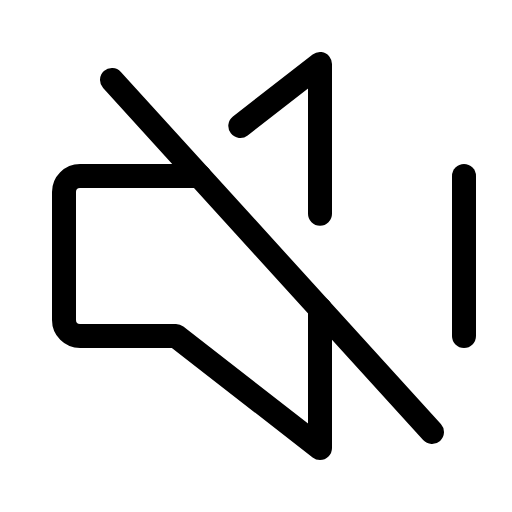
t = 0.00 s
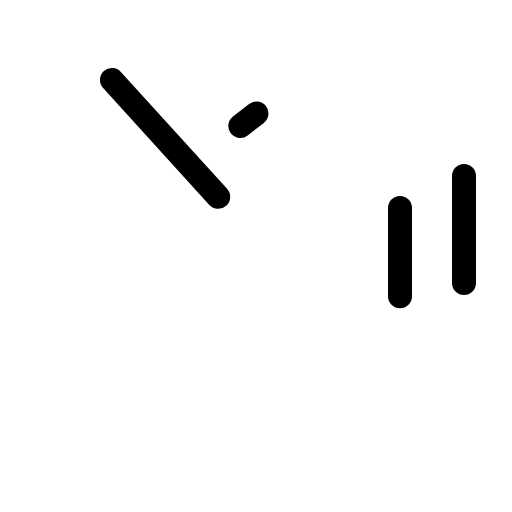
t = 1.20 s
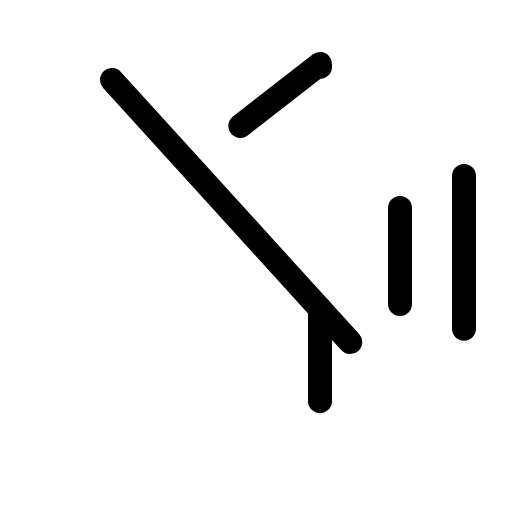
t = 1.58 s
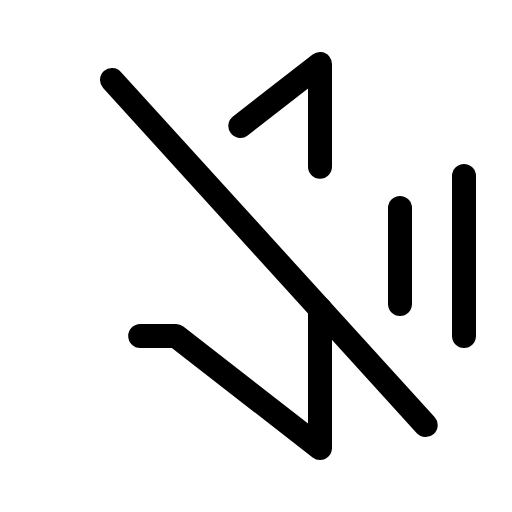
t = 1.95 s
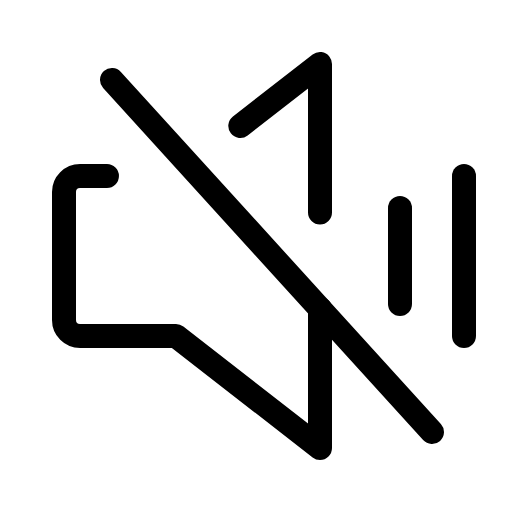
t = 2.33 s
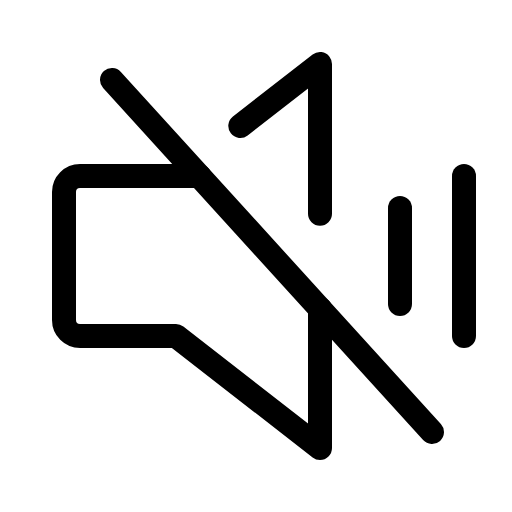
t = 2.70 s

The animated SVG that drew these frames (rendered in a browser with its animation timeline set to each time). Animation: 1 CSS @keyframes rule; one cycle of 2.70 s.

<svg xmlns="http://www.w3.org/2000/svg" viewBox="0 0 256 256">
  <style>
    .draw-line {
      stroke-dasharray: 1;
      stroke-dashoffset: 0;
    }
    svg:hover .draw-line {
      animation: phosphor-draw-in 1.5s ease-in-out forwards;
    }
    @keyframes phosphor-draw-in {
      from { stroke-dashoffset: 1; }
      to { stroke-dashoffset: 0; }
    }
  </style><rect width="256" height="256" fill="none"/><line x1="200" y1="104" x2="200" y2="152" fill="none" stroke="currentColor" stroke-linecap="round" stroke-linejoin="round" stroke-width="12" class="draw-line" pathLength="1" style="animation-delay: 0s"/><line x1="232" y1="88" x2="232" y2="168" fill="none" stroke="currentColor" stroke-linecap="round" stroke-linejoin="round" stroke-width="12" class="draw-line" pathLength="1" style="animation-delay: 0.3s"/><line x1="56" y1="40" x2="216" y2="216" fill="none" stroke="currentColor" stroke-linecap="round" stroke-linejoin="round" stroke-width="12" class="draw-line" pathLength="1" style="animation-delay: 0.6s"/><polyline points="120.15 62.99 160 32 160 106.83" fill="none" stroke="currentColor" stroke-linecap="round" stroke-linejoin="round" stroke-width="12" class="draw-line" pathLength="1" style="animation-delay: 0.9s"/><path d="M160,154.4V224L88,168H40a8,8,0,0,1-8-8V96a8,8,0,0,1,8-8H99.64" fill="none" stroke="currentColor" stroke-linecap="round" stroke-linejoin="round" stroke-width="12" class="draw-line" pathLength="1" style="animation-delay: 1.2s"/></svg>
